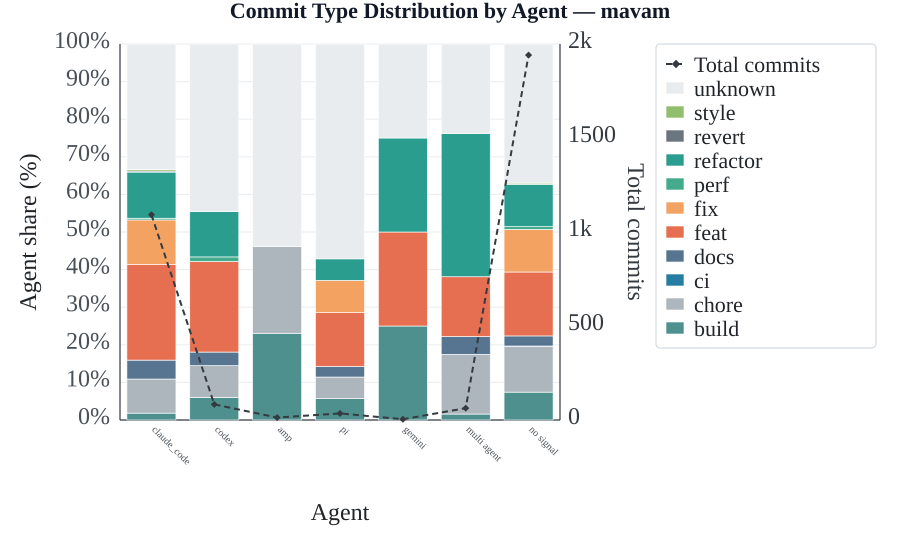

Values plotted in this chart, from the file beside it:
agent, commits_total, commits_build, commits_chore, commits_ci, commits_docs, commits_feat, commits_fix, commits_perf, commits_refactor, commits_revert, commits_style, commits_test, commits_unknown
amp, 100.0, 23.1, 23.1, 0.0, 0.0, 0.0, 0.0, 0.0, 0.0, 0.0, 0.0, 0.0, 53.8
claude_code, 100.0, 1.8, 9.1, 0.0, 5.0, 25.5, 11.8, 0.5, 12.3, 0.3, 0.4, 0.0, 33.4
codex, 100.0, 6.0, 8.4, 0.0, 3.6, 24.1, 0.0, 1.2, 12.0, 0.0, 0.0, 0.0, 44.6
gemini, 100.0, 25.0, 0.0, 0.0, 0.0, 25.0, 0.0, 0.0, 25.0, 0.0, 0.0, 0.0, 25.0
multi agent, 100.0, 1.6, 15.9, 0.0, 4.8, 15.9, 0.0, 0.0, 38.1, 0.0, 0.0, 0.0, 23.8
no signal, 100.0, 7.4, 12.2, 0.1, 2.7, 17.0, 11.3, 0.7, 11.3, 0.0, 0.3, 0.0, 37.0
pi, 100.0, 5.7, 5.7, 0.0, 2.9, 14.3, 8.6, 0.0, 5.7, 0.0, 0.0, 0.0, 57.1
